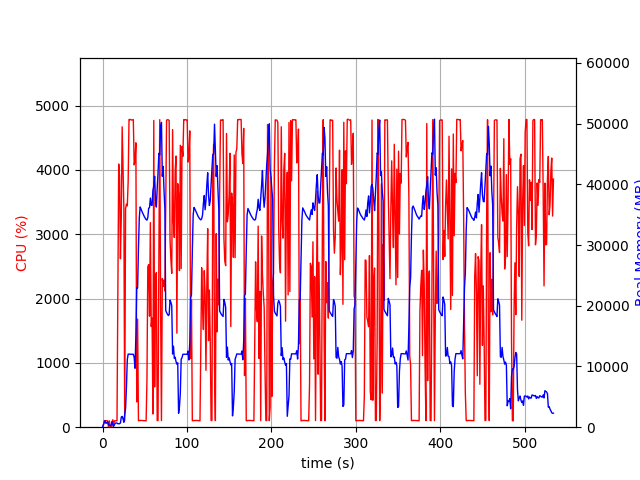

Source data for this figure (header and first rows):
elapsed_time, nproc, cpu, mem_real, mem_virtual
4.4345855712890625e-05, 1, 0.0, 6.027, 2461
1.006, 9, 28.8, 426.4, 2585
2.013, 4, 103.3, 769, 2507
3.02, 6, 98.2, 1083, 3509
4.028, 3, 101.2, 634, 2006
5.035, 3, 99.3, 732.2, 2102
6.042, 3, 99.2, 862.8, 2214
7.05, 4, 3.0, 398.5, 1953
8.058, 3, 99.3, 371.4, 1662
9.066, 3, 2.0, 323.3, 1610
10.07, 3, 0.0, 264.6, 1563
11.08, 8, 9.9, 949.5, 3624
12.09, 4, 116.1, 480.5, 2110
13.1, 1, 32.7, 135.6, 940.8
14.11, 1, 99.2, 395.6, 1901
15.11, 1, 100.3, 647.6, 3181
16.12, 1, 99.3, 695.6, 2669
17.13, 1, 100.3, 695.6, 2669
18.13, 1, 1965, 567.3, 6657
19.15, 1, 4092, 563, 6679
20.18, 1, 3899, 573.1, 6709
21.2, 1, 2619, 698.9, 7265
22.21, 1, 3281, 1657, 7265
23.23, 1, 4670, 1773, 7265
24.24, 1, 4023, 1403, 7265
25.26, 1, 3410, 808.6, 8297
26.26, 1, 100.2, 2095, 9349
27.27, 1, 3399, 3087, 9381
28.32, 1, 3468, 6653, 13783
29.32, 1, 3440, 11144, 25585
30.34, 1, 3818, 12040, 25585
31.36, 1, 4785, 12030, 25585
32.38, 1, 4780, 12017, 25585
33.39, 1, 4783, 12012, 25585
34.41, 1, 4774, 12012, 25585
35.43, 1, 4778, 12012, 25585
36.45, 1, 4781, 12008, 25585
37.47, 1, 4077, 11516, 25585
38.48, 1, 4151, 9708, 26092
39.5, 1, 4421, 15167, 41616
40.51, 1, 392.3, 23003, 41616
41.52, 1, 1678, 22940, 62096
42.53, 1, 100.3, 29494, 62096
43.54, 1, 104.2, 34531, 62096
44.54, 1, 103.3, 36277, 62096
45.55, 1, 105.1, 35956, 62096
46.56, 1, 104.2, 35575, 62096
47.57, 1, 103.2, 35277, 62096
48.58, 1, 101.3, 34962, 62096
49.58, 1, 101.3, 34667, 62096
50.59, 1, 101.3, 34435, 62096
51.6, 1, 99.3, 34201, 62096
52.6, 1, 729.0, 34116, 62096
53.62, 1, 2494, 34534, 62096
54.63, 1, 2528, 36088, 62096
55.64, 1, 1726, 36143, 62096
56.65, 1, 3181, 37746, 62096
57.66, 1, 1565, 36578, 62096
58.67, 1, 1698, 36532, 86692
59.68, 1, 204.9, 39026, 86692
... 468 more rows
